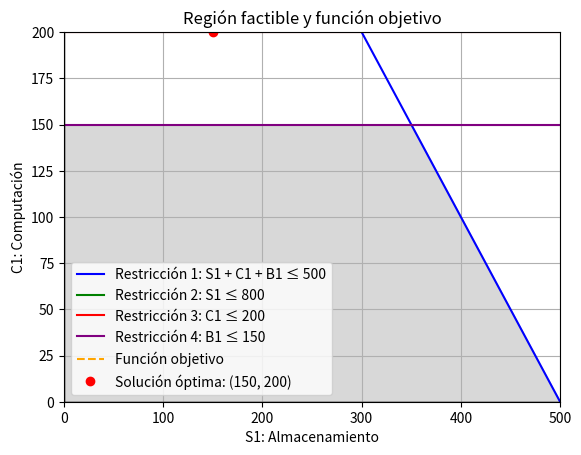

Reproduce this figure in Python.
from scipy.optimize import linprog
import numpy as np
import matplotlib.pyplot as plt

# Definición de la función objetivo (maximizar ganancias)
funcion_objetivo = [-10, -15, -20]  # Negativos porque linprog minimiza por defecto

# Definición de las restricciones
# Restricciones de capacidad de servidores, almacenamiento, computación y bases de datos
restricciones = [
    [1, 1, 1],   # S1 + C1 + B1 <= 500 (capacidad de servidores)
    [1, 0, 0],   # S1 <= 800 (recursos de almacenamiento)
    [0, 1, 0],   # C1 <= 200 (demanda de computación)
    [0, 0, 1]    # B1 <= 150 (demanda de bases de datos)
]

# Recursos disponibles para cada restricción
Disponibles = [500, 800, 200, 150]

# Límites para las variables S1, C1, B1 (todas >= 0)
limites_variables = [(0, None), (0, None), (0, None)]

# Resolviendo el problema de optimización
Resultado = linprog(c=funcion_objetivo, A_ub=restricciones, b_ub=Disponibles, bounds=limites_variables, method='highs')

# Verificando si hay una solución óptima
if Resultado.success:
    print('Solución Óptima Encontrada')
    
    S1, C1, B1 = Resultado.x
    print(f'Almacenamiento (S1): {round(S1)}')
    print(f'Computación (C1): {round(C1)}')
    print(f'Bases de Datos (B1): {round(B1)}')
    print(f'Ganancia Máxima: {round(-Resultado.fun)}')
else:
    print('No se pudo encontrar una solución óptima')

# Parte gráfica (Opcional, si quieres ver las restricciones y el área factible)
x1 = np.linspace(0, 500, 400)

# Restricciones gráficas (Capacidad, Computación y Bases de Datos)
r1_x2 = (500 - 1 * x1) / 1
r1_x2 = np.clip(r1_x2, 0, None)

r2_x2 = (800 - 1 * x1) / 1
r2_x2 = np.clip(r2_x2, 0, None)

r3_x2 = (200 - 0 * x1) / 1
r3_x2 = np.clip(r3_x2, 0, None)

r4_x2 = (150 - 0 * x1) / 1
r4_x2 = np.clip(r4_x2, 0, None)

# Graficando las restricciones
plt.plot(x1, r1_x2, label='Restricción 1: S1 + C1 + B1 ≤ 500', color='blue')
plt.plot(x1, r2_x2, label='Restricción 2: S1 ≤ 800', color='green')
plt.plot(x1, r3_x2, label='Restricción 3: C1 ≤ 200', color='red')
plt.plot(x1, r4_x2, label='Restricción 4: B1 ≤ 150', color='purple')

# Sombrear la región factible
plt.fill_between(x1, np.minimum(np.minimum(r1_x2, r2_x2), np.minimum(r3_x2, r4_x2)), color='gray', alpha=0.3)

# Graficar la función objetivo
z = -Resultado.fun  # Valor óptimo de la función objetivo
plt.plot(x1, (z - funcion_objetivo[0] * x1) / funcion_objetivo[1], label='Función objetivo', color='orange', linestyle='--')

# Solución óptima
plt.plot(S1, C1, 'ro', label=f'Solución óptima: ({round(S1)}, {round(C1)})')

# Ajustamos la gráfica
plt.xlim((0, 500))
plt.ylim((0, 200))  # Ajustamos los límites de la gráfica
plt.xlabel('S1: Almacenamiento')
plt.ylabel('C1: Computación')
plt.title('Región factible y función objetivo')
plt.axhline(0, color='black', linewidth=1)
plt.axvline(0, color='black', linewidth=1)
plt.legend()
plt.grid(True)

# Mostramos la gráfica
plt.show()
